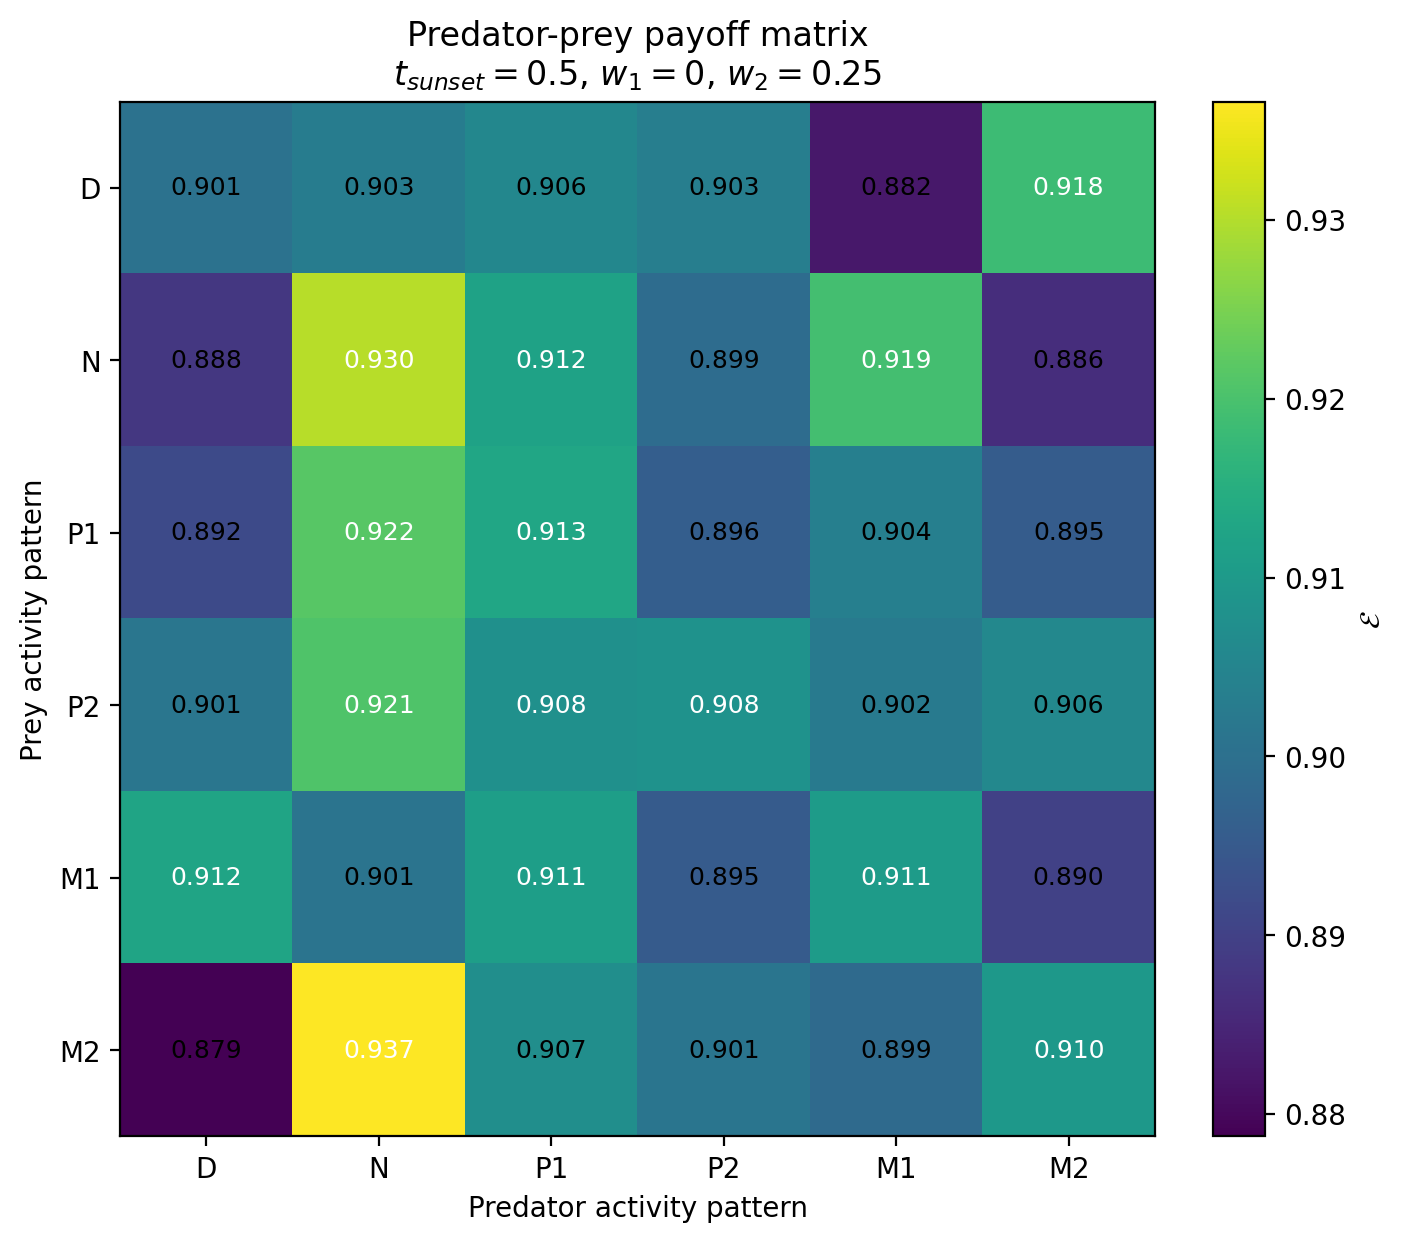

The data file committed next to this chart (first rows):
Prey / Predator, D, N, P1, P2, M1, M2
D, 0.9005, 0.9031, 0.9056, 0.9035, 0.8825, 0.9183
N, 0.8881, 0.9304, 0.9122, 0.8993, 0.9193, 0.8864
P1, 0.8917, 0.9217, 0.9129, 0.8961, 0.9038, 0.8955
P2, 0.9014, 0.9207, 0.9077, 0.9084, 0.9023, 0.9057
M1, 0.9125, 0.901, 0.9113, 0.8953, 0.9105, 0.8898
M2, 0.8787, 0.9366, 0.9074, 0.9013, 0.8989, 0.9097
